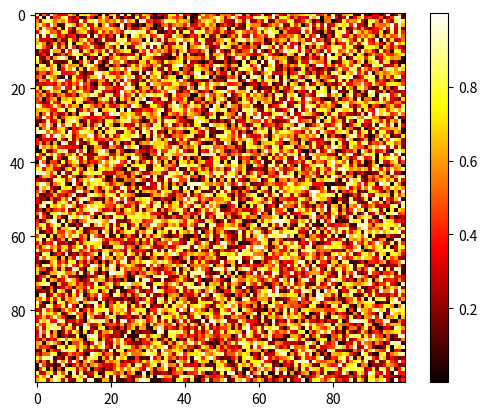

This chart was generated by the following Python code:
import numpy as np
import matplotlib.pyplot as plt

A = np.random.random((100, 100))
plt.tight_layout()
plt.imshow(A)
plt.hot()
plt.colorbar()
plt.show()